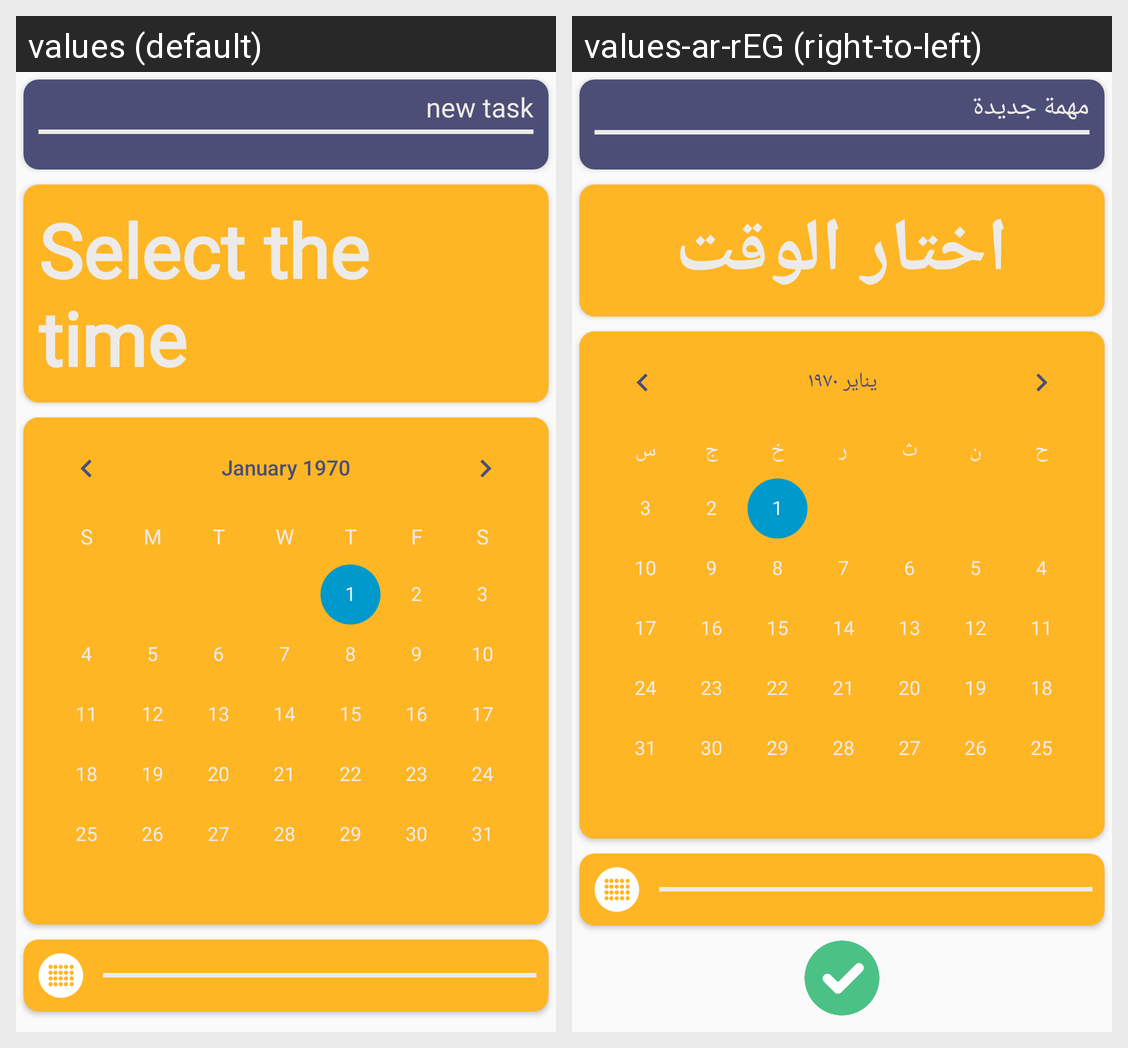

Strings drawn on this Android screen and how each of the app's shown locales translates them:
Android screen res/layout/activity_update_nods.xml rendered under 2 locales, left to right: values (default), values-ar-rEG (right-to-left). Device: Nexus 5 (rendered at 1080×1920; each locale shown at half size, 540×960, under a caption strip naming it); theme AppTheme.
Strings drawn on this screen, with the default value and each locale's value (text and hints the layout hard-codes, and strings that could not be matched under every locale, appear in the picture but are not listed):

new_nod
  values: new task
  values-ar-rEG: مهمة جديدة

select_time
  values: Select the time
  values-ar-rEG: اختار الوقت
